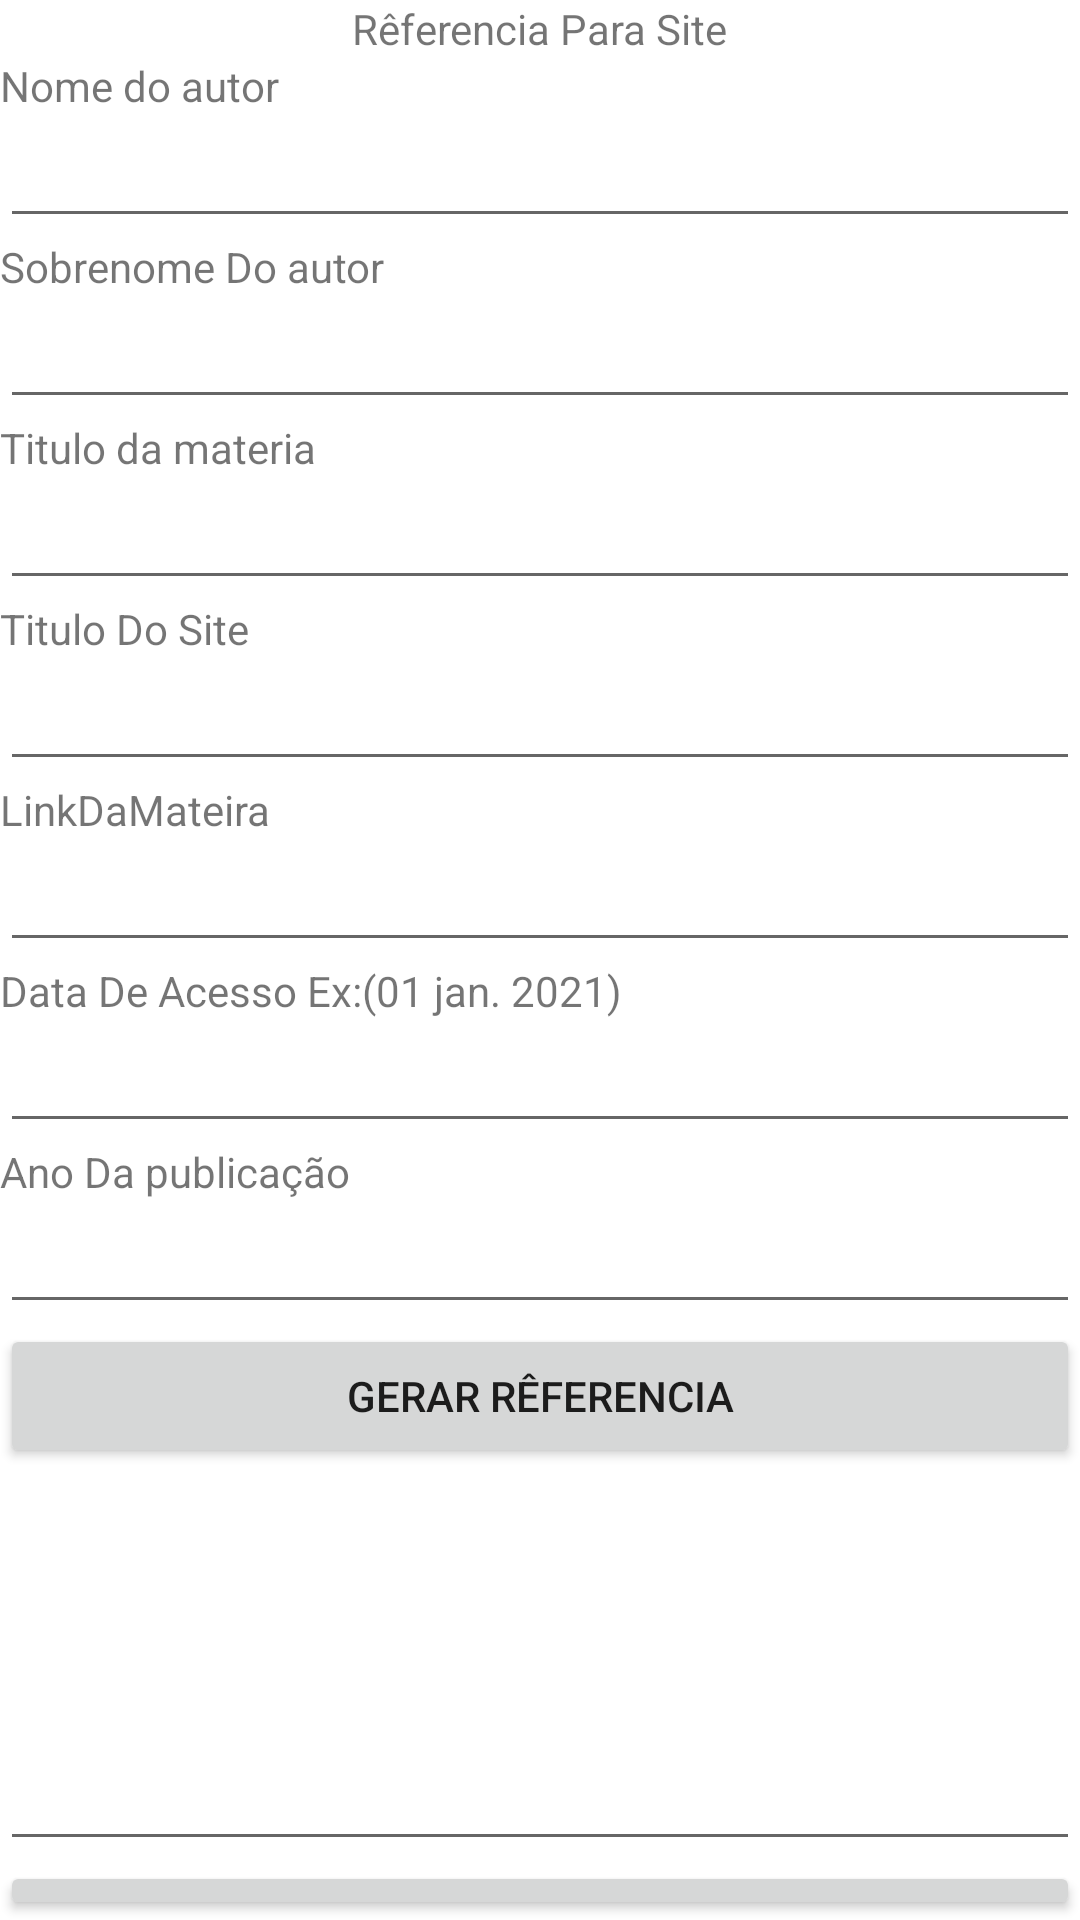

Layout XML and referenced resources for this Android screen:
<!-- AndroidManifest.xml: application theme Theme.Abnet -->
<!-- res/layout/activity_referencia_site.xml -->
<?xml version="1.0" encoding="utf-8"?>
<LinearLayout xmlns:android="http://schemas.android.com/apk/res/android"
    xmlns:app="http://schemas.android.com/apk/res-auto"
    xmlns:tools="http://schemas.android.com/tools"
    android:layout_width="match_parent"
    android:layout_height="match_parent"
    android:orientation="vertical"
    tools:context=".ReferenciaSite" >

    <TextView
        android:id="@+id/tvTituloReferenciaSite"
        android:layout_width="wrap_content"
        android:layout_height="wrap_content"
        android:layout_gravity="center"
        android:text="Rêferencia Para Site" />

    <TextView
        android:id="@+id/tvNomeSite"
        android:layout_width="match_parent"
        android:layout_height="wrap_content"
        android:text="Nome do autor" />

    <EditText
        android:id="@+id/etNomeSite"
        android:layout_width="match_parent"
        android:layout_height="wrap_content"
        android:ems="10"
        android:importantForAutofill="no"
        android:inputType="textCapWords"
        android:text="" />
    <TextView
        android:id="@+id/tvSobrenomeSite"
        android:layout_width="match_parent"
        android:layout_height="wrap_content"
        android:text="Sobrenome Do autor" />

    <EditText
        android:id="@+id/etSobrenomeSite"
        android:layout_width="match_parent"
        android:layout_height="wrap_content"
        android:ems="10"
        android:importantForAutofill="no"
        android:inputType="textCapWords"
        android:text="" />

    <TextView
        android:id="@+id/tvNomeDaMateira"
        android:layout_width="match_parent"
        android:layout_height="wrap_content"
        android:text="Titulo da materia" />

    <EditText
        android:id="@+id/etNomeDaMateira"
        android:layout_width="match_parent"
        android:layout_height="wrap_content"
        android:ems="10"
        android:importantForAutofill="no"
        android:inputType="textCapWords"
        android:text="" />

    <TextView
        android:id="@+id/tvTituloDoSite"
        android:layout_width="match_parent"
        android:layout_height="wrap_content"
        android:text="Titulo Do Site" />

    <EditText
        android:id="@+id/etTituloSite"
        android:layout_width="match_parent"
        android:layout_height="wrap_content"
        android:ems="10"
        android:importantForAutofill="no"
        android:textStyle="bold"
        android:inputType="textCapWords"
        android:text="" />

    <TextView
        android:id="@+id/tvLinkSite"
        android:layout_width="match_parent"
        android:layout_height="wrap_content"
        android:text="LinkDaMateira" />

    <EditText
        android:id="@+id/etLinkSite"
        android:layout_width="match_parent"
        android:layout_height="wrap_content"
        android:ems="10"
        android:inputType="textPersonName"
        android:text="" />

    <TextView
        android:id="@+id/tvAcessoSite"
        android:layout_width="match_parent"
        android:layout_height="wrap_content"
        android:inputType="date"
        android:text="Data De Acesso Ex:(01 jan. 2021)" />

    <EditText
        android:id="@+id/etAcessoSite"
        android:layout_width="match_parent"
        android:layout_height="wrap_content"
        android:ems="10"
        android:inputType="textPersonName"
        android:text="" />

    <TextView
        android:id="@+id/tvAnoSite"
        android:layout_width="match_parent"
        android:layout_height="wrap_content"
        android:text="Ano Da publicação" />

    <EditText
        android:id="@+id/etAnoSite"
        android:layout_width="match_parent"
        android:layout_height="wrap_content"
        android:ems="10"
        android:inputType="textPersonName"
        android:text="" />



    <Button
        android:id="@+id/btnGerarRefSite"
        android:layout_width="match_parent"
        android:layout_height="wrap_content"
        android:text="Gerar Rêferencia" />

    <EditText
        android:id="@+id/etResultadoSite"
        android:layout_width="match_parent"
        android:layout_height="131dp"
        android:ems="10"
        android:inputType="textPersonName"
        android:text="" />

    <Button
        android:id="@+id/btnVoltarSite"
        android:layout_width="match_parent"
        android:layout_height="wrap_content"
        android:text="voltar" />

</LinearLayout>
<!-- resources referenced by this layout -->
<resources>
  <style name="Theme.Abnet" parent="Theme.MaterialComponents.DayNight.DarkActionBar">
          
          <item name="colorPrimary">@color/purple_500</item>
          <item name="colorPrimaryVariant">@color/purple_700</item>
          <item name="colorOnPrimary">@color/white</item>
          
          <item name="colorSecondary">@color/teal_200</item>
          <item name="colorSecondaryVariant">@color/teal_700</item>
          <item name="colorOnSecondary">@color/black</item>
          
          <item name="android:statusBarColor" tools:targetApi="l">?attr/colorPrimaryVariant</item>
          
      </style>
  <!-- not gathered from this repository: default colours our renderer supplied (Android Studio template values) -->
  <color name="purple_500">#FF6200EE</color>
  <color name="purple_700">#FF3700B3</color>
  <color name="teal_200">#FF03DAC5</color>
  <color name="teal_700">#FF018786</color>
  <color name="black">#FF000000</color>
  <color name="white">#FFFFFFFF</color>
</resources>
